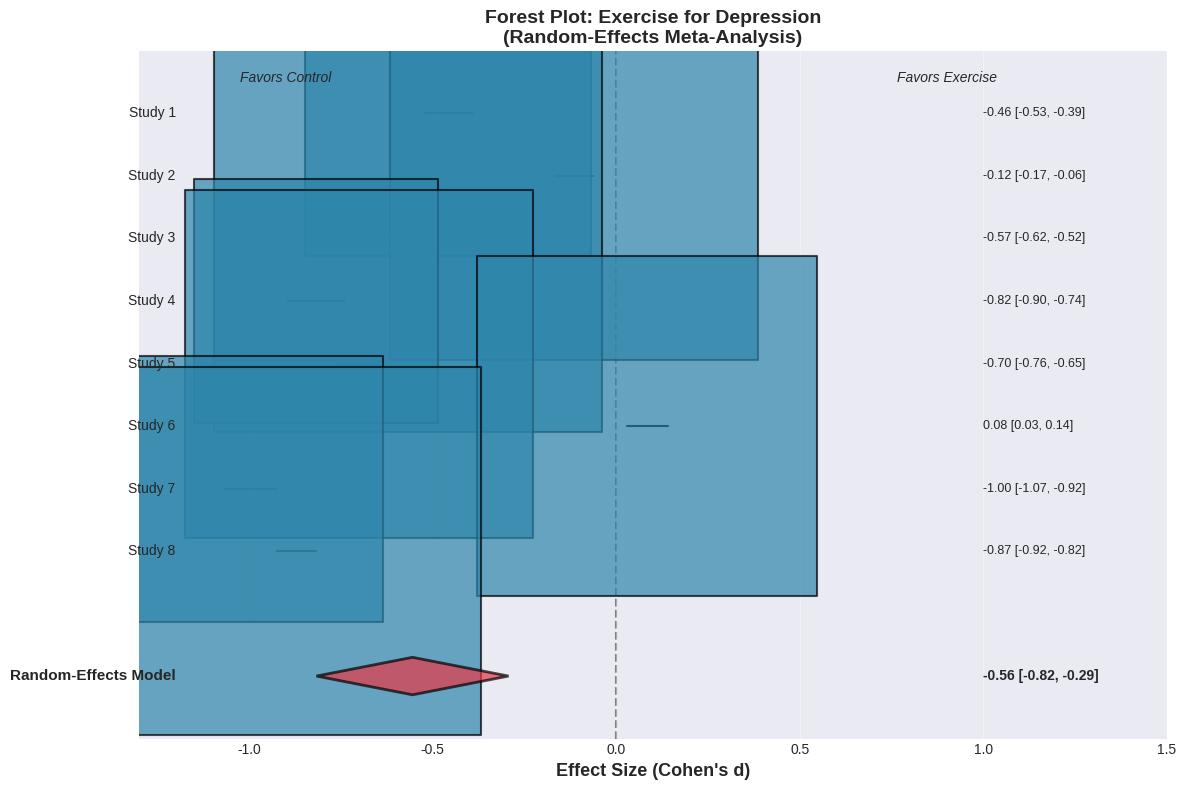
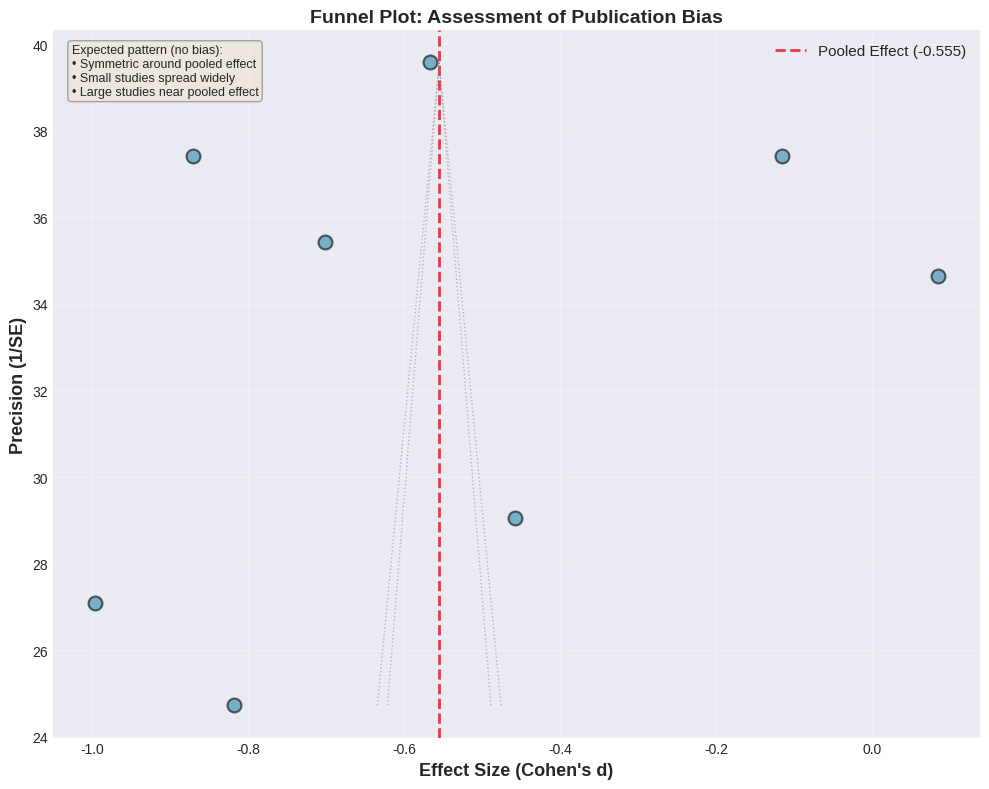

Python code for these plots, in order:
# Import required libraries
import numpy as np
import pandas as pd
import matplotlib.pyplot as plt
import seaborn as sns
from scipy import stats
from scipy.stats import norm, chi2
import warnings

warnings.filterwarnings("ignore")

# Set style
plt.style.use("seaborn-v0_8-darkgrid")
sns.set_palette("husl")

# Set random seed
np.random.seed(42)

# Create output directory
import os

os.makedirs("outputs/module_07", exist_ok=True)

print("✓ Libraries imported successfully")
print("✓ Output directory created")

# Effect size calculation functions


def cohens_d(mean1, sd1, n1, mean2, sd2, n2):
    """
    Calculate Cohen's d and its standard error.

    Parameters:
    - mean1, sd1, n1: Mean, SD, and N for group 1
    - mean2, sd2, n2: Mean, SD, and N for group 2

    Returns:
    - d: Cohen's d
    - se_d: Standard error of d
    """
    # Pooled SD
    pooled_sd = np.sqrt(((n1 - 1) * sd1**2 + (n2 - 1) * sd2**2) / (n1 + n2 - 2))

    # Cohen's d
    d = (mean1 - mean2) / pooled_sd

    # Standard error
    se_d = np.sqrt((n1 + n2) / (n1 * n2) + d**2 / (2 * (n1 + n2)))

    return d, se_d


def odds_ratio(a, b, c, d):
    """
    Calculate odds ratio and its standard error.

    Parameters:
    - a, b, c, d: Cells of 2x2 table
                  Treatment: Event (a), No Event (b)
                  Control: Event (c), No Event (d)

    Returns:
    - or_value: Odds ratio
    - log_or: Log odds ratio
    - se_log_or: Standard error of log OR
    """
    # Odds ratio
    or_value = (a * d) / (b * c)

    # Log OR
    log_or = np.log(or_value)

    # Standard error of log OR
    se_log_or = np.sqrt(1 / a + 1 / b + 1 / c + 1 / d)

    return or_value, log_or, se_log_or


def fishers_z(r, n):
    """
    Transform correlation to Fisher's z and calculate SE.

    Parameters:
    - r: Correlation coefficient
    - n: Sample size

    Returns:
    - z: Fisher's z
    - se_z: Standard error of z
    """
    # Fisher's z transformation
    z = 0.5 * np.log((1 + r) / (1 - r))

    # Standard error
    se_z = 1 / np.sqrt(n - 3)

    return z, se_z


# Example calculations
print("EFFECT SIZE EXAMPLES")
print("=" * 80)

# Example 1: Cohen's d
print("\n1. Cohen's d (Depression scores: Exercise vs. Control)")
mean_exercise = 15.2
sd_exercise = 5.1
n_exercise = 50

mean_control = 20.8
sd_control = 6.3
n_control = 48

d, se_d = cohens_d(mean_exercise, sd_exercise, n_exercise, mean_control, sd_control, n_control)

print(f"   Exercise: M = {mean_exercise}, SD = {sd_exercise}, N = {n_exercise}")
print(f"   Control:  M = {mean_control}, SD = {sd_control}, N = {n_control}")
print(f"\n   Cohen's d = {d:.3f} (SE = {se_d:.3f})")
print(f"   95% CI: [{d - 1.96*se_d:.3f}, {d + 1.96*se_d:.3f}]")

if abs(d) >= 0.8:
    magnitude = "Large"
elif abs(d) >= 0.5:
    magnitude = "Medium"
elif abs(d) >= 0.2:
    magnitude = "Small"
else:
    magnitude = "Negligible"

print(f"   Interpretation: {magnitude} effect")

# Example 2: Odds Ratio
print("\n2. Odds Ratio (Recovery: Treatment vs. Control)")
print("\n   2×2 Table:")
print("                Recovered    Not Recovered")
print("   Treatment       35            15")
print("   Control         20            30")

a, b, c, d = 35, 15, 20, 30
or_val, log_or, se_log_or = odds_ratio(a, b, c, d)

print(f"\n   Odds Ratio = {or_val:.3f}")
print(f"   Log OR = {log_or:.3f} (SE = {se_log_or:.3f})")

# 95% CI for OR
ci_lower = np.exp(log_or - 1.96 * se_log_or)
ci_upper = np.exp(log_or + 1.96 * se_log_or)
print(f"   95% CI: [{ci_lower:.3f}, {ci_upper:.3f}]")
print(f"   Interpretation: Treatment has {or_val:.1f}x the odds of recovery vs. control")

# Example 3: Correlation
print("\n3. Fisher's z (Correlation between study time and grades)")
r = 0.45
n = 120
z, se_z = fishers_z(r, n)

print(f"   Correlation r = {r}")
print(f"   Sample size N = {n}")
print(f"   Fisher's z = {z:.3f} (SE = {se_z:.3f})")
print(f"   95% CI: [{z - 1.96*se_z:.3f}, {z + 1.96*se_z:.3f}]")

# Conduct fixed-effect and random-effects meta-analysis


def meta_analysis_fe(effects, ses):
    """
    Fixed-effect meta-analysis.

    Parameters:
    - effects: Array of effect sizes
    - ses: Array of standard errors

    Returns:
    - pooled_effect: Pooled effect size
    - pooled_se: Standard error of pooled effect
    - weights: Study weights
    """
    # Inverse variance weights
    weights = 1 / (ses**2)

    # Pooled effect
    pooled_effect = np.sum(weights * effects) / np.sum(weights)

    # SE of pooled effect
    pooled_se = np.sqrt(1 / np.sum(weights))

    return pooled_effect, pooled_se, weights


def meta_analysis_re(effects, ses):
    """
    Random-effects meta-analysis (DerSimonian-Laird).

    Parameters:
    - effects: Array of effect sizes
    - ses: Array of standard errors

    Returns:
    - pooled_effect: Pooled effect size
    - pooled_se: Standard error of pooled effect
    - weights: Study weights
    - tau_squared: Between-study variance
    """
    # Fixed-effect estimate (needed for tau calculation)
    w_fe = 1 / (ses**2)
    theta_fe = np.sum(w_fe * effects) / np.sum(w_fe)

    # Q statistic
    Q = np.sum(w_fe * (effects - theta_fe) ** 2)

    # Degrees of freedom
    k = len(effects)
    df = k - 1

    # Tau-squared (between-study variance)
    C = np.sum(w_fe) - np.sum(w_fe**2) / np.sum(w_fe)
    tau_squared = max(0, (Q - df) / C)  # Can't be negative

    # Random-effects weights
    weights = 1 / (ses**2 + tau_squared)

    # Pooled effect
    pooled_effect = np.sum(weights * effects) / np.sum(weights)

    # SE of pooled effect
    pooled_se = np.sqrt(1 / np.sum(weights))

    return pooled_effect, pooled_se, weights, tau_squared


# Simulate meta-analysis with 8 studies
np.random.seed(123)
n_studies = 8

# Study effect sizes (Cohen's d) with heterogeneity
true_effects = np.random.normal(-0.5, 0.2, n_studies)  # Mean d = -0.5, some variation
study_ns = np.random.randint(30, 150, n_studies)  # Sample sizes

# Observed effects with sampling error
observed_effects = true_effects + np.random.normal(0, 0.15, n_studies)

# Standard errors (depends on sample size)
study_ses = 0.3 / np.sqrt(study_ns)

# Create study data
study_data = pd.DataFrame(
    {
        "Study": [f"Study {i+1}" for i in range(n_studies)],
        "Author": [f"Author {chr(65+i)} et al." for i in range(n_studies)],
        "N": study_ns,
        "Effect_Size": observed_effects,
        "SE": study_ses,
    }
)

study_data["CI_Lower"] = study_data["Effect_Size"] - 1.96 * study_data["SE"]
study_data["CI_Upper"] = study_data["Effect_Size"] + 1.96 * study_data["SE"]

print("STUDY DATA FOR META-ANALYSIS")
print("=" * 80)
print(
    study_data[["Study", "Author", "N", "Effect_Size", "SE", "CI_Lower", "CI_Upper"]].to_string(
        index=False
    )
)

# Fixed-effect meta-analysis
fe_effect, fe_se, fe_weights = meta_analysis_fe(observed_effects, study_ses)

print("\n" + "=" * 80)
print("FIXED-EFFECT META-ANALYSIS")
print("=" * 80)
print(f"Pooled effect size: {fe_effect:.3f}")
print(f"Standard error: {fe_se:.3f}")
print(f"95% CI: [{fe_effect - 1.96*fe_se:.3f}, {fe_effect + 1.96*fe_se:.3f}]")
print(f"Z-test: z = {fe_effect/fe_se:.3f}, p = {2*(1-norm.cdf(abs(fe_effect/fe_se))):.4f}")

# Random-effects meta-analysis
re_effect, re_se, re_weights, tau_sq = meta_analysis_re(observed_effects, study_ses)

print("\n" + "=" * 80)
print("RANDOM-EFFECTS META-ANALYSIS")
print("=" * 80)
print(f"Pooled effect size: {re_effect:.3f}")
print(f"Standard error: {re_se:.3f}")
print(f"95% CI: [{re_effect - 1.96*re_se:.3f}, {re_effect + 1.96*re_se:.3f}]")
print(f"Z-test: z = {re_effect/re_se:.3f}, p = {2*(1-norm.cdf(abs(re_effect/re_se))):.4f}")
print(f"Between-study variance (τ²): {tau_sq:.4f}")

print("\n" + "=" * 80)
print("COMPARISON")
print("=" * 80)
print(
    f"Fixed-effect:   {fe_effect:.3f} [{fe_effect - 1.96*fe_se:.3f}, {fe_effect + 1.96*fe_se:.3f}]"
)
print(
    f"Random-effects: {re_effect:.3f} [{re_effect - 1.96*re_se:.3f}, {re_effect + 1.96*re_se:.3f}]"
)
print(f"\n💡 Random-effects CI is wider (accounts for between-study heterogeneity).")

# Calculate heterogeneity statistics


def heterogeneity_stats(effects, ses):
    """
    Calculate heterogeneity statistics: Q, I², tau².

    Parameters:
    - effects: Array of effect sizes
    - ses: Array of standard errors

    Returns:
    - Dictionary with Q, df, p_value, I2, tau_squared
    """
    k = len(effects)
    df = k - 1

    # Fixed-effect weights
    w = 1 / (ses**2)

    # Fixed-effect pooled estimate
    theta_fe = np.sum(w * effects) / np.sum(w)

    # Q statistic
    Q = np.sum(w * (effects - theta_fe) ** 2)

    # P-value from chi-square distribution
    p_value = 1 - chi2.cdf(Q, df)

    # I² statistic
    I2 = max(0, (Q - df) / Q) * 100

    # Tau-squared
    C = np.sum(w) - np.sum(w**2) / np.sum(w)
    tau_squared = max(0, (Q - df) / C)

    return {"Q": Q, "df": df, "p_value": p_value, "I2": I2, "tau_squared": tau_squared}


# Calculate heterogeneity for our example data
het_stats = heterogeneity_stats(observed_effects, study_ses)

print("HETEROGENEITY ASSESSMENT")
print("=" * 80)
print(f"\nCochran's Q Test:")
print(f"  Q = {het_stats['Q']:.3f}")
print(f"  df = {het_stats['df']}")
print(f"  p-value = {het_stats['p_value']:.4f}")

if het_stats["p_value"] < 0.05:
    print(f"  ✓ Significant heterogeneity detected (p < .05)")
else:
    print(f"  ✗ No significant heterogeneity (p ≥ .05)")

print(f"\nI² Statistic:")
print(f"  I² = {het_stats['I2']:.1f}%")

if het_stats["I2"] < 25:
    interpretation = "Low heterogeneity"
elif het_stats["I2"] < 50:
    interpretation = "Moderate heterogeneity"
elif het_stats["I2"] < 75:
    interpretation = "Substantial heterogeneity"
else:
    interpretation = "Considerable heterogeneity"

print(f"  Interpretation: {interpretation}")

print(f"\nBetween-Study Variance (τ²):")
print(f"  τ² = {het_stats['tau_squared']:.4f}")
print(f"  τ = {np.sqrt(het_stats['tau_squared']):.4f} (SD of true effects)")

print("\n" + "=" * 80)
print("RECOMMENDATION")
print("=" * 80)

if het_stats["I2"] >= 50:
    print("⚠ Substantial heterogeneity present.")
    print("\nRecommendations:")
    print("  1. Use random-effects model")
    print("  2. Investigate sources via subgroup analysis or meta-regression")
    print("  3. Consider if meta-analysis is appropriate")
elif het_stats["I2"] >= 25:
    print("⚠ Moderate heterogeneity present.")
    print("\nRecommendations:")
    print("  1. Use random-effects model (more conservative)")
    print("  2. Explore potential moderators")
else:
    print("✓ Low heterogeneity.")
    print("\nRecommendations:")
    print("  1. Fixed-effect model may be appropriate")
    print("  2. Random-effects still preferred for generalizability")

# Create forest plot


def forest_plot(study_data, pooled_effect, pooled_se, model_name="Random-Effects"):
    """
    Create a forest plot for meta-analysis.

    Parameters:
    - study_data: DataFrame with columns: Study, Effect_Size, SE, CI_Lower, CI_Upper
    - pooled_effect: Pooled effect size
    - pooled_se: SE of pooled effect
    - model_name: Name of model (for title)
    """
    n_studies = len(study_data)

    fig, ax = plt.subplots(figsize=(12, 8))

    # Plot individual studies
    y_positions = np.arange(n_studies, 0, -1)

    for i, (idx, row) in enumerate(study_data.iterrows()):
        y = y_positions[i]

        # Confidence interval (horizontal line)
        ax.plot([row["CI_Lower"], row["CI_Upper"]], [y, y], "k-", linewidth=1.5, zorder=1)

        # Point estimate (square, size proportional to weight)
        weight = 1 / (row["SE"] ** 2)
        marker_size = 100 + weight * 50  # Scale for visibility
        ax.scatter(
            row["Effect_Size"],
            y,
            s=marker_size,
            marker="s",
            color="#2E86AB",
            edgecolors="black",
            linewidths=1.5,
            zorder=2,
            alpha=0.7,
        )

        # Study label
        ax.text(-1.2, y, row["Study"], ha="right", va="center", fontsize=10)

        # Effect size value
        ax.text(
            1.0,
            y,
            f"{row['Effect_Size']:.2f} [{row['CI_Lower']:.2f}, {row['CI_Upper']:.2f}]",
            ha="left",
            va="center",
            fontsize=9,
        )

    # Pooled estimate (diamond)
    pooled_ci_lower = pooled_effect - 1.96 * pooled_se
    pooled_ci_upper = pooled_effect + 1.96 * pooled_se

    diamond_y = -1
    diamond_height = 0.3

    # Diamond shape: left, top, right, bottom
    diamond_x = [pooled_ci_lower, pooled_effect, pooled_ci_upper, pooled_effect, pooled_ci_lower]
    diamond_y_coords = [
        diamond_y,
        diamond_y + diamond_height,
        diamond_y,
        diamond_y - diamond_height,
        diamond_y,
    ]

    ax.fill(
        diamond_x,
        diamond_y_coords,
        color="#E63946",
        edgecolor="black",
        linewidth=2,
        alpha=0.7,
        zorder=3,
    )

    # Pooled label
    ax.text(
        -1.2,
        diamond_y,
        f"{model_name} Model",
        ha="right",
        va="center",
        fontsize=11,
        fontweight="bold",
    )
    ax.text(
        1.0,
        diamond_y,
        f"{pooled_effect:.2f} [{pooled_ci_lower:.2f}, {pooled_ci_upper:.2f}]",
        ha="left",
        va="center",
        fontsize=10,
        fontweight="bold",
    )

    # Null effect line
    ax.axvline(x=0, color="gray", linestyle="--", linewidth=1.5, zorder=0)

    # Formatting
    ax.set_xlabel("Effect Size (Cohen's d)", fontsize=13, fontweight="bold")
    ax.set_ylabel("")
    ax.set_title(
        f"Forest Plot: Exercise for Depression\n({model_name} Meta-Analysis)",
        fontsize=14,
        fontweight="bold",
    )

    ax.set_ylim([-2, n_studies + 1])
    ax.set_xlim([-1.3, 1.5])
    ax.set_yticks([])
    ax.spines["left"].set_visible(False)
    ax.spines["right"].set_visible(False)
    ax.spines["top"].set_visible(False)
    ax.grid(True, alpha=0.3, axis="x")

    # Add "Favors Control" and "Favors Exercise" labels
    ax.text(-0.9, n_studies + 0.5, "Favors Control", ha="center", fontsize=10, style="italic")
    ax.text(0.9, n_studies + 0.5, "Favors Exercise", ha="center", fontsize=10, style="italic")

    plt.tight_layout()
    plt.savefig("outputs/module_07/forest_plot.png", dpi=300, bbox_inches="tight")
    plt.show()


# Create forest plot
forest_plot(study_data, re_effect, re_se, "Random-Effects")

print("\n✓ Forest plot saved to outputs/module_07/forest_plot.png")
print("\n💡 Forest plots are the standard way to visualize meta-analysis results.")
print("   They show both individual study effects and the overall pooled estimate.")

# Create funnel plot and conduct Egger's test


def eggers_test(effects, ses):
    """
    Conduct Egger's test for publication bias.

    Parameters:
    - effects: Array of effect sizes
    - ses: Array of standard errors

    Returns:
    - bias: Intercept (bias estimate)
    - p_value: P-value for test
    """
    # Standardized effect
    y = effects / ses

    # Precision
    x = 1 / ses

    # Linear regression
    from scipy.stats import linregress

    slope, intercept, r_value, p_value, std_err = linregress(x, y)

    return intercept, p_value


# Conduct Egger's test
bias_intercept, egger_p = eggers_test(observed_effects, study_ses)

print("PUBLICATION BIAS ASSESSMENT")
print("=" * 80)
print("\nEgger's Test for Funnel Plot Asymmetry:")
print(f"  Bias (intercept): {bias_intercept:.3f}")
print(f"  P-value: {egger_p:.4f}")

if egger_p < 0.10:  # Liberal threshold
    print(f"  ⚠ Significant asymmetry detected (p < .10)")
    print(f"     Possible publication bias or other small-study effects.")
else:
    print(f"  ✓ No significant asymmetry (p ≥ .10)")

# Create funnel plot
fig, ax = plt.subplots(figsize=(10, 8))

# Plot studies
precision = 1 / study_ses
ax.scatter(
    observed_effects,
    precision,
    s=100,
    alpha=0.6,
    color="#2E86AB",
    edgecolors="black",
    linewidths=1.5,
)

# Pooled effect line
ax.axvline(
    x=re_effect,
    color="#E63946",
    linestyle="--",
    linewidth=2,
    label=f"Pooled Effect ({re_effect:.3f})",
)

# Funnel (expected distribution under no bias)
# Draw lines from pooled effect at various precisions
precision_range = np.array([min(precision), max(precision)])

for z in [1.96, 1.64]:  # 95% and 90% pseudo-CI
    # Upper bound
    upper = re_effect + z / precision_range
    # Lower bound
    lower = re_effect - z / precision_range

    ax.plot(
        [lower[0], re_effect],
        [precision_range[0], precision_range[1]],
        "gray",
        linestyle=":",
        linewidth=1,
        alpha=0.5,
    )
    ax.plot(
        [upper[0], re_effect],
        [precision_range[0], precision_range[1]],
        "gray",
        linestyle=":",
        linewidth=1,
        alpha=0.5,
    )

ax.set_xlabel("Effect Size (Cohen's d)", fontsize=13, fontweight="bold")
ax.set_ylabel("Precision (1/SE)", fontsize=13, fontweight="bold")
ax.set_title("Funnel Plot: Assessment of Publication Bias", fontsize=14, fontweight="bold")
ax.legend(loc="upper right", fontsize=11)
ax.grid(True, alpha=0.3)

# Add interpretation box
interpretation_text = (
    "Expected pattern (no bias):\n"
    "• Symmetric around pooled effect\n"
    "• Small studies spread widely\n"
    "• Large studies near pooled effect"
)
ax.text(
    0.02,
    0.98,
    interpretation_text,
    transform=ax.transAxes,
    fontsize=9,
    verticalalignment="top",
    bbox=dict(boxstyle="round", facecolor="wheat", alpha=0.3),
)

plt.tight_layout()
plt.savefig("outputs/module_07/funnel_plot.png", dpi=300, bbox_inches="tight")
plt.show()

print("\n✓ Funnel plot saved to outputs/module_07/funnel_plot.png")
print("\n💡 Funnel plot asymmetry can indicate publication bias,")
print("   but can also result from heterogeneity or chance.")

# Exercise 2: Conduct Meta-Analysis
# Given 5 studies with the following effect sizes and SEs:

study_effects = np.array([0.35, 0.52, 0.41, 0.28, 0.47])
study_ses = np.array([0.15, 0.18, 0.12, 0.20, 0.14])

# YOUR TASK:
# 1. Conduct fixed-effect meta-analysis
# 2. Conduct random-effects meta-analysis
# 3. Calculate heterogeneity (I²)
# 4. Which model is more appropriate?

# YOUR CODE HERE

# Exercise 3: Interpret Heterogeneity
# You conduct a meta-analysis and get I² = 68%

# QUESTIONS:
# 1. How would you interpret this level of heterogeneity?
# 2. What model should you use (fixed or random)?
# 3. What additional analyses should you consider?
# 4. Should you still pool the studies?

# Save meta-analysis checklist

ma_checklist = pd.DataFrame(
    {
        "Phase": [
            "Preparation",
            "Preparation",
            "Preparation",
            "Analysis",
            "Analysis",
            "Analysis",
            "Analysis",
            "Assessment",
            "Assessment",
            "Assessment",
            "Reporting",
            "Reporting",
            "Reporting",
        ],
        "Task": [
            "Ensure studies are sufficiently similar",
            "Extract effect sizes and SEs from all studies",
            "Check data accuracy (double extraction)",
            "Calculate heterogeneity (I², Q, τ²)",
            "Choose model (fixed vs. random effects)",
            "Pool effect sizes",
            "Calculate pooled effect and 95% CI",
            "Create forest plot",
            "Create funnel plot",
            "Conduct Egger's test for publication bias",
            "Report all heterogeneity statistics",
            "Report pooled effect with interpretation",
            "Discuss limitations and heterogeneity sources",
        ],
        "Completed": [""] * 13,
    }
)

ma_checklist.to_csv("outputs/module_07/meta_analysis_checklist.csv", index=False)
print("META-ANALYSIS CHECKLIST")
print("=" * 80)
print(ma_checklist.to_string(index=False))
print("\n✓ Checklist saved to outputs/module_07/meta_analysis_checklist.csv")